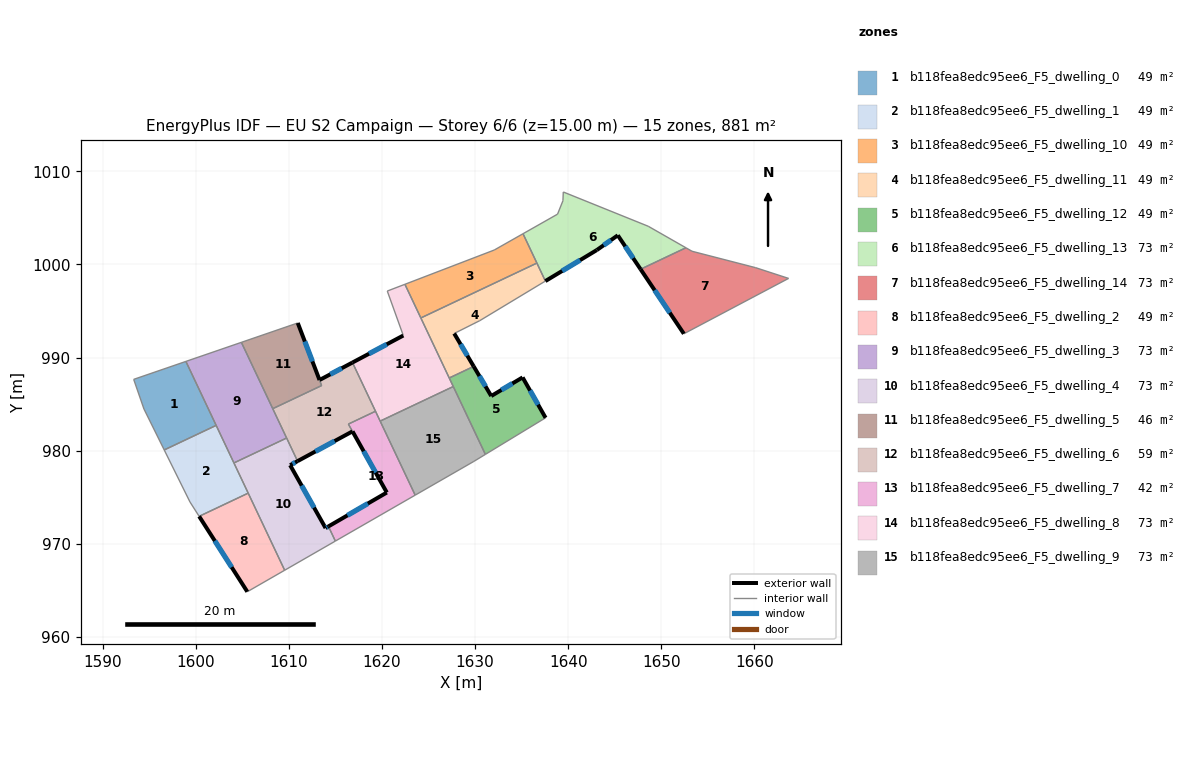
=== STOREY PLAN SPEC (per zone: floor XY polygon, exterior-wall plan segments, windows/doors) ===
zone 1: b118fea8edc95ee6_F5_dwelling_0  (49.0 m²)
  floor: (1598.93, 989.59) (1602.18, 982.71) (1596.60, 980.07) (1594.42, 984.48) (1593.31, 987.66)
  interior walls: 5
zone 2: b118fea8edc95ee6_F5_dwelling_1  (49.0 m²)
  floor: (1602.18, 982.71) (1605.62, 975.43) (1600.35, 972.94) (1599.36, 974.48) (1596.60, 980.07)
  interior walls: 6
zone 3: b118fea8edc95ee6_F5_dwelling_10  (48.9 m²)
  floor: (1635.15, 1003.31) (1636.64, 1000.15) (1624.17, 994.25) (1622.46, 997.87) (1632.06, 1001.56)
  interior walls: 5
zone 4: b118fea8edc95ee6_F5_dwelling_11  (49.0 m²)
  floor: (1636.64, 1000.15) (1637.55, 998.22) (1630.50, 993.97) (1627.75, 992.59) (1629.85, 989.05) (1627.22, 987.81) (1624.17, 994.25)
  exterior wall: (1629.85, 989.05) – (1627.75, 992.59)  [4.1 m]
    window: (1629.17, 990.20) – (1628.44, 991.44)  [1.5 m²]
  interior walls: 6
zone 5: b118fea8edc95ee6_F5_dwelling_12  (49.0 m²)
  floor: (1635.10, 987.87) (1637.57, 983.53) (1631.10, 979.59) (1627.22, 987.81) (1629.85, 989.05) (1631.73, 985.87)
  exterior wall: (1631.73, 985.87) – (1629.85, 989.05)  [3.7 m]
    window: (1631.12, 986.90) – (1630.46, 988.01)  [1.4 m²]
  exterior wall: (1635.10, 987.87) – (1631.73, 985.87)  [3.9 m]
    window: (1634.01, 987.22) – (1632.83, 986.52)  [1.4 m²]
  exterior wall: (1637.57, 983.53) – (1635.10, 987.87)  [5.0 m]
    window: (1636.77, 984.94) – (1635.91, 986.46)  [1.8 m²]
  interior walls: 4
zone 6: b118fea8edc95ee6_F5_dwelling_13  (73.4 m²)
  floor: (1648.60, 1004.11) (1652.65, 1001.80) (1647.78, 999.49) (1645.33, 1003.14) (1643.08, 1001.56) (1637.55, 998.22) (1635.15, 1003.31) (1638.86, 1005.41) (1639.44, 1006.85) (1639.48, 1007.79)
  exterior wall: (1645.33, 1003.14) – (1647.78, 999.49)  [4.4 m]
    window: (1646.13, 1001.95) – (1646.98, 1000.68)  [1.6 m²]
  exterior wall: (1643.08, 1001.56) – (1645.33, 1003.14)  [2.7 m]
    window: (1643.82, 1002.07) – (1644.60, 1002.62)  [1.0 m²]
  exterior wall: (1637.55, 998.22) – (1643.08, 1001.56)  [6.5 m]
    window: (1639.35, 999.30) – (1641.29, 1000.47)  [2.4 m²]
  interior walls: 7
zone 7: b118fea8edc95ee6_F5_dwelling_14  (73.4 m²)
  floor: (1663.68, 998.51) (1652.43, 992.56) (1647.78, 999.49) (1652.65, 1001.80) (1653.31, 1001.42) (1660.15, 999.66)
  exterior wall: (1647.78, 999.49) – (1652.43, 992.56)  [8.4 m]
    window: (1649.29, 997.24) – (1650.92, 994.81)  [3.1 m²]
  interior walls: 5
zone 8: b118fea8edc95ee6_F5_dwelling_2  (49.0 m²)
  floor: (1605.62, 975.43) (1609.54, 967.15) (1605.52, 964.84) (1600.35, 972.94)
  exterior wall: (1600.35, 972.94) – (1605.52, 964.84)  [9.6 m]
    window: (1602.03, 970.30) – (1603.84, 967.47)  [3.5 m²]
  interior walls: 3
zone 9: b118fea8edc95ee6_F5_dwelling_3  (73.4 m²)
  floor: (1604.89, 991.63) (1609.75, 981.35) (1604.08, 978.68) (1598.93, 989.59)
  interior walls: 6
zone 10: b118fea8edc95ee6_F5_dwelling_4  (73.4 m²)
  floor: (1610.92, 978.87) (1610.12, 978.44) (1613.93, 971.68) (1614.24, 971.86) (1614.98, 970.28) (1609.54, 967.15) (1604.08, 978.68) (1609.75, 981.35)
  exterior wall: (1610.12, 978.44) – (1610.92, 978.87)  [0.9 m]
    window: (1610.38, 978.58) – (1610.66, 978.73)  [0.3 m²]
  exterior wall: (1613.93, 971.68) – (1610.12, 978.44)  [7.8 m]
    window: (1612.70, 973.88) – (1611.36, 976.24)  [2.8 m²]
  exterior wall: (1614.24, 971.86) – (1613.93, 971.68)  [0.4 m]
    window: (1614.14, 971.80) – (1614.03, 971.74)  [0.1 m²]
  interior walls: 6
zone 11: b118fea8edc95ee6_F5_dwelling_5  (45.9 m²)
  floor: (1610.94, 993.72) (1613.28, 987.58) (1613.51, 986.99) (1608.26, 984.51) (1604.89, 991.63)
  exterior wall: (1613.28, 987.59) – (1610.94, 993.72)  [6.6 m]
    window: (1612.52, 989.58) – (1611.71, 991.72)  [2.4 m²]
  interior walls: 4
zone 12: b118fea8edc95ee6_F5_dwelling_6  (59.2 m²)
  floor: (1616.82, 989.47) (1619.30, 984.23) (1616.38, 982.85) (1616.82, 982.07) (1610.92, 978.87) (1608.26, 984.50) (1613.51, 986.99) (1613.29, 987.59)
  exterior wall: (1616.82, 989.47) – (1613.29, 987.59)  [4.0 m]
    window: (1615.67, 988.85) – (1614.44, 988.20)  [1.5 m²]
  exterior wall: (1610.92, 978.87) – (1616.82, 982.07)  [6.7 m]
    window: (1612.84, 979.91) – (1614.90, 981.03)  [2.5 m²]
  interior walls: 7
zone 13: b118fea8edc95ee6_F5_dwelling_7  (41.7 m²)
  floor: (1619.30, 984.23) (1623.56, 975.22) (1614.98, 970.28) (1614.24, 971.86) (1620.51, 975.50) (1616.39, 982.85)
  exterior wall: (1620.51, 975.50) – (1614.24, 971.86)  [7.3 m]
    window: (1618.47, 974.31) – (1616.28, 973.04)  [2.7 m²]
  exterior wall: (1616.83, 982.07) – (1620.51, 975.50)  [7.5 m]
    window: (1618.03, 979.93) – (1619.32, 977.63)  [2.8 m²]
  interior walls: 6
zone 14: b118fea8edc95ee6_F5_dwelling_8  (73.4 m²)
  floor: (1622.46, 997.87) (1627.66, 986.89) (1619.80, 983.17) (1616.82, 989.47) (1622.28, 992.37) (1620.56, 997.15)
  exterior wall: (1622.28, 992.37) – (1616.82, 989.47)  [6.2 m]
    window: (1620.51, 991.42) – (1618.60, 990.41)  [2.3 m²]
  interior walls: 8
zone 15: b118fea8edc95ee6_F5_dwelling_9  (73.4 m²)
  floor: (1627.66, 986.89) (1631.10, 979.59) (1629.87, 978.85) (1623.56, 975.22) (1619.80, 983.17)
  interior walls: 5

=== DERIVED (storey summary) ===
Building: EU S2 Campaign
Storey: 6 of 6  (floor level z = 15.00 m)
Storey gross floor area: 881.1 m²
Zones on this storey: 15
  - b118fea8edc95ee6_F5_dwelling_0: floor 49.0 m²
  - b118fea8edc95ee6_F5_dwelling_1: floor 49.0 m²
  - b118fea8edc95ee6_F5_dwelling_10: floor 48.9 m²
  - b118fea8edc95ee6_F5_dwelling_11: floor 49.0 m²; exterior wall 4.1 m (12.3 m²); 1 window(s) 1.5 m²; WWR 12.2%
  - b118fea8edc95ee6_F5_dwelling_12: floor 49.0 m²; exterior wall 12.6 m (37.8 m²); 3 window(s) 4.6 m²; WWR 12.2%
  - b118fea8edc95ee6_F5_dwelling_13: floor 73.4 m²; exterior wall 13.6 m (40.8 m²); 3 window(s) 5.0 m²; WWR 12.2%
  - b118fea8edc95ee6_F5_dwelling_14: floor 73.4 m²; exterior wall 8.4 m (25.1 m²); 1 window(s) 3.1 m²; WWR 12.2%
  - b118fea8edc95ee6_F5_dwelling_2: floor 49.0 m²; exterior wall 9.6 m (28.8 m²); 1 window(s) 3.5 m²; WWR 12.2%
  - b118fea8edc95ee6_F5_dwelling_3: floor 73.4 m²
  - b118fea8edc95ee6_F5_dwelling_4: floor 73.4 m²; exterior wall 9.0 m (27.1 m²); 3 window(s) 3.3 m²; WWR 12.2%
  - b118fea8edc95ee6_F5_dwelling_5: floor 45.9 m²; exterior wall 6.6 m (19.7 m²); 1 window(s) 2.4 m²; WWR 12.2%
  - b118fea8edc95ee6_F5_dwelling_6: floor 59.2 m²; exterior wall 10.7 m (32.1 m²); 2 window(s) 3.9 m²; WWR 12.2%
  - b118fea8edc95ee6_F5_dwelling_7: floor 41.7 m²; exterior wall 14.8 m (44.4 m²); 2 window(s) 5.4 m²; WWR 12.2%
  - b118fea8edc95ee6_F5_dwelling_8: floor 73.4 m²; exterior wall 6.2 m (18.6 m²); 1 window(s) 2.3 m²; WWR 12.2%
  - b118fea8edc95ee6_F5_dwelling_9: floor 73.4 m²
Zone adjacency (shared interzone walls):
  - b118fea8edc95ee6_F5_dwelling_0 ↔ b118fea8edc95ee6_F5_dwelling_1
  - b118fea8edc95ee6_F5_dwelling_0 ↔ b118fea8edc95ee6_F5_dwelling_3
  - b118fea8edc95ee6_F5_dwelling_1 ↔ b118fea8edc95ee6_F5_dwelling_2
  - b118fea8edc95ee6_F5_dwelling_1 ↔ b118fea8edc95ee6_F5_dwelling_3
  - b118fea8edc95ee6_F5_dwelling_1 ↔ b118fea8edc95ee6_F5_dwelling_4
  - b118fea8edc95ee6_F5_dwelling_10 ↔ b118fea8edc95ee6_F5_dwelling_11
  - b118fea8edc95ee6_F5_dwelling_10 ↔ b118fea8edc95ee6_F5_dwelling_8
  - b118fea8edc95ee6_F5_dwelling_11 ↔ b118fea8edc95ee6_F5_dwelling_12
  - b118fea8edc95ee6_F5_dwelling_11 ↔ b118fea8edc95ee6_F5_dwelling_8
  - b118fea8edc95ee6_F5_dwelling_12 ↔ b118fea8edc95ee6_F5_dwelling_8
  - b118fea8edc95ee6_F5_dwelling_12 ↔ b118fea8edc95ee6_F5_dwelling_9
  - b118fea8edc95ee6_F5_dwelling_13 ↔ b118fea8edc95ee6_F5_dwelling_14
  - b118fea8edc95ee6_F5_dwelling_2 ↔ b118fea8edc95ee6_F5_dwelling_4
  - b118fea8edc95ee6_F5_dwelling_3 ↔ b118fea8edc95ee6_F5_dwelling_4
  - b118fea8edc95ee6_F5_dwelling_3 ↔ b118fea8edc95ee6_F5_dwelling_5
  - b118fea8edc95ee6_F5_dwelling_3 ↔ b118fea8edc95ee6_F5_dwelling_6
  - b118fea8edc95ee6_F5_dwelling_4 ↔ b118fea8edc95ee6_F5_dwelling_6
  - b118fea8edc95ee6_F5_dwelling_4 ↔ b118fea8edc95ee6_F5_dwelling_7
  - b118fea8edc95ee6_F5_dwelling_5 ↔ b118fea8edc95ee6_F5_dwelling_6
  - b118fea8edc95ee6_F5_dwelling_6 ↔ b118fea8edc95ee6_F5_dwelling_7
  - b118fea8edc95ee6_F5_dwelling_6 ↔ b118fea8edc95ee6_F5_dwelling_8
  - b118fea8edc95ee6_F5_dwelling_7 ↔ b118fea8edc95ee6_F5_dwelling_8
  - b118fea8edc95ee6_F5_dwelling_7 ↔ b118fea8edc95ee6_F5_dwelling_9
  - b118fea8edc95ee6_F5_dwelling_8 ↔ b118fea8edc95ee6_F5_dwelling_9